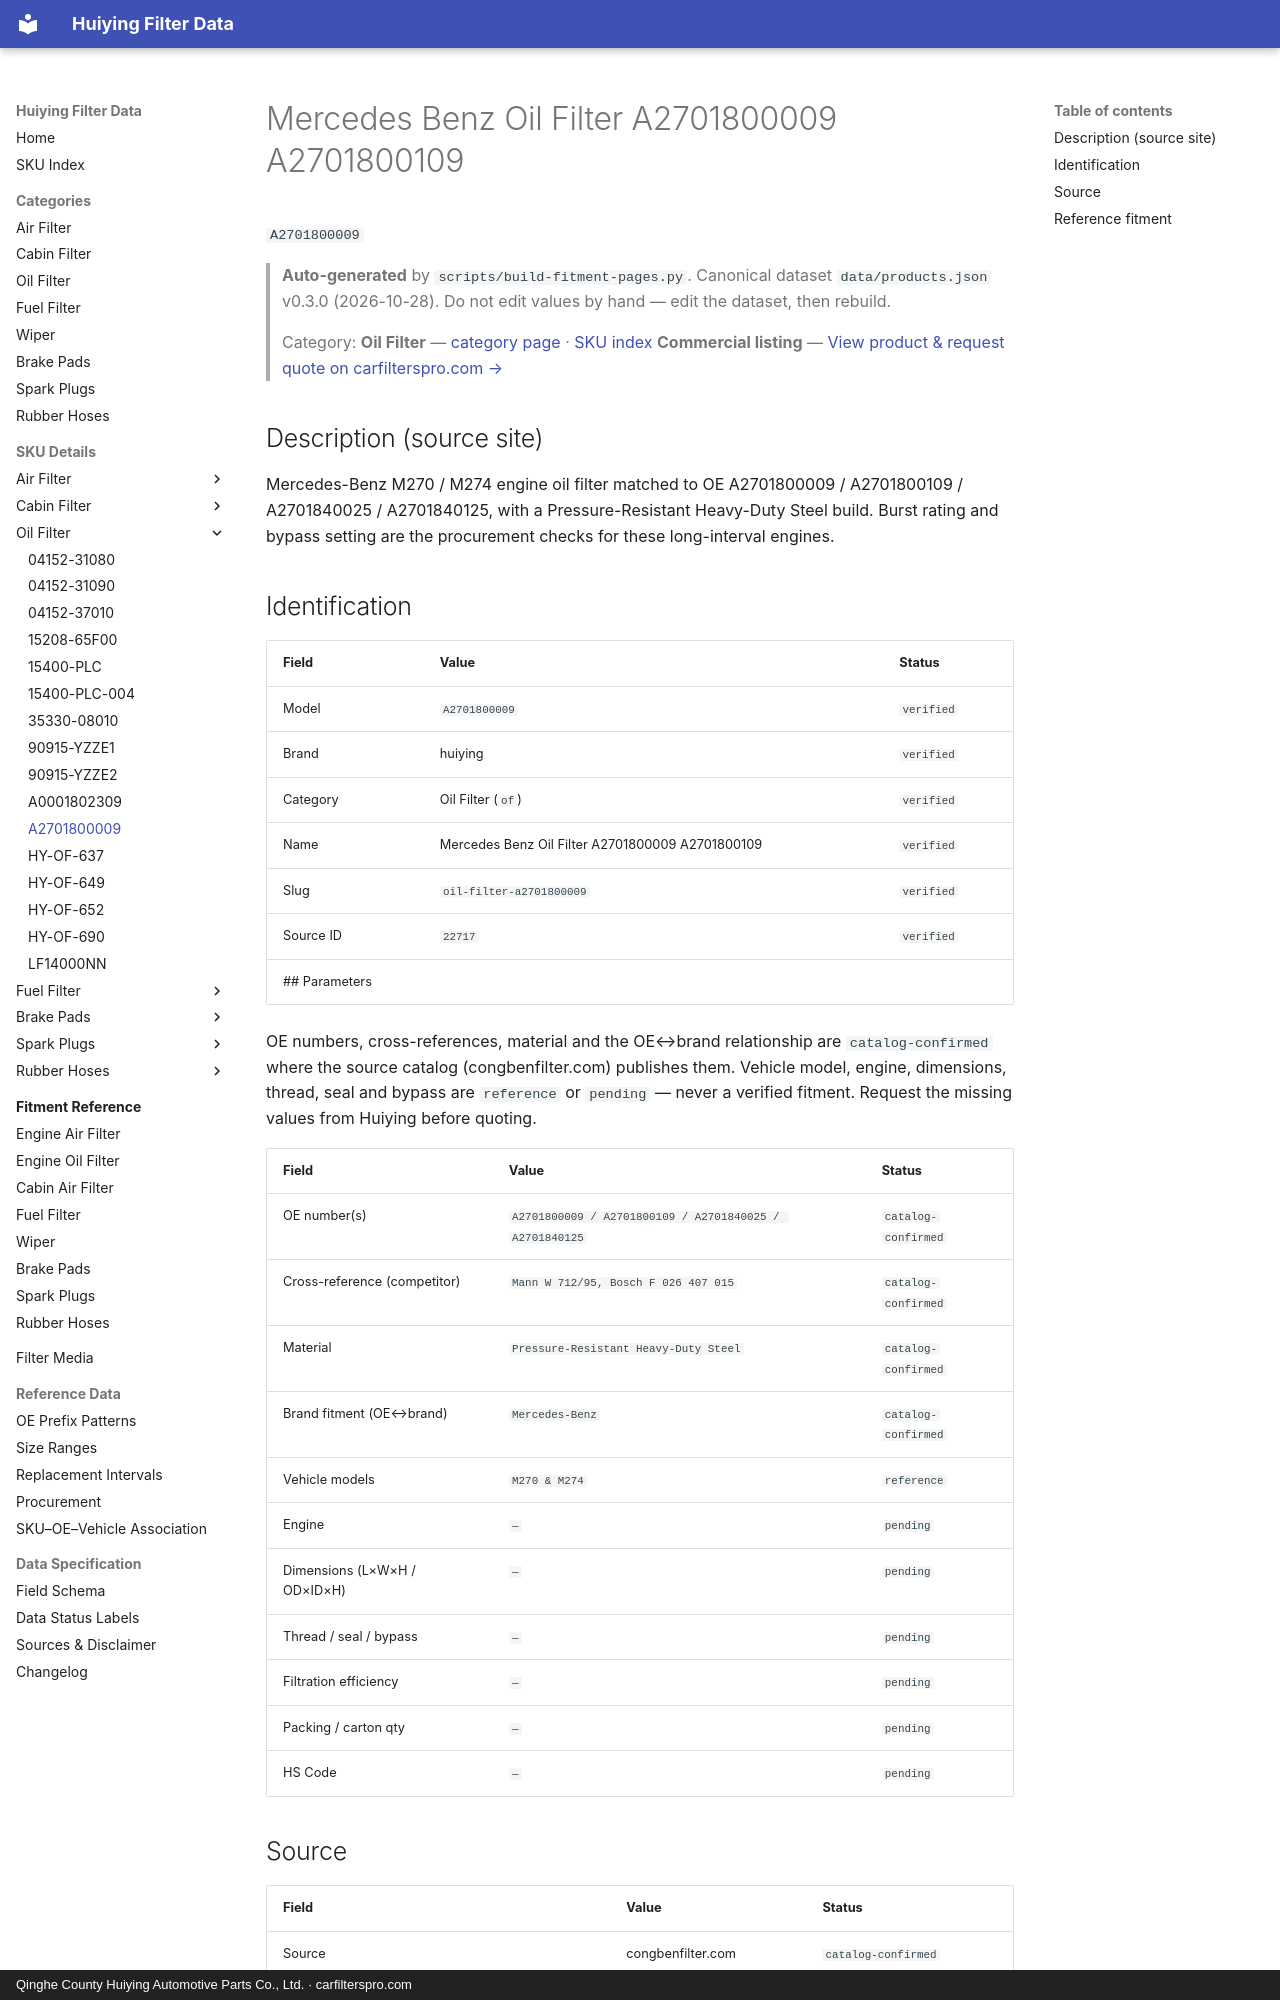

repository: martinxionbiotech-max/data.huiying · page: products/A2701800009/index.html · generator: mkdocs · copyright: Qinghe County Huiying Automotive Parts Co., Ltd. · carfilterspro.com

# Mercedes Benz Oil Filter A2701800009 A2701800109

`A2701800009`

> **Auto-generated** by `scripts/build-fitment-pages.py`. Canonical dataset `data/products.json` v0.3.0 (2026-10-28). Do not edit values by hand — edit the dataset, then rebuild.

> Category: **Oil Filter** — [category page](oil-filter.md) · [SKU index](index.md)
> **Commercial listing** — [View product &amp; request quote on carfilterspro.com →](https://carfilterspro.com/products/oil-filter/)

## Description (source site)

Mercedes-Benz M270 / M274 engine oil filter matched to OE A2701800009 / A2701800109 / A2701840025 / A2701840125, with a Pressure-Resistant Heavy-Duty Steel build. Burst rating and bypass setting are the procurement checks for these long-interval engines.

## Identification

| Field | Value | Status |
|---|---|---|
| Model | `A2701800009` | `verified` |
| Brand | huiying | `verified` |
| Category | Oil Filter (`of`) | `verified` |
| Name | Mercedes Benz Oil Filter A2701800009 A2701800109 | `verified` |
| Slug | `oil-filter-a2701800009` | `verified` |
| Source ID | `22717` | `verified` |
## Parameters

OE numbers, cross-references, material and the OE↔brand relationship are `catalog-confirmed` where the source catalog (congbenfilter.com) publishes them. Vehicle model, engine, dimensions, thread, seal and bypass are `reference` or `pending` — never a verified fitment. Request the missing values from Huiying before quoting.

| Field | Value | Status |
|---|---|---|
| OE number(s) | `A2701800009 / A2701800109 / A2701840025 / A2701840125` | `catalog-confirmed` |
| Cross-reference (competitor) | `Mann W 712/95, Bosch F 026 407 015` | `catalog-confirmed` |
| Material | `Pressure-Resistant Heavy-Duty Steel` | `catalog-confirmed` |
| Brand fitment (OE↔brand) | `Mercedes-Benz` | `catalog-confirmed` |
| Vehicle models | `M270 & M274` | `reference` |
| Engine | `—` | `pending` |
| Dimensions (L×W×H / OD×ID×H) | `—` | `pending` |
| Thread / seal / bypass | `—` | `pending` |
| Filtration efficiency | `—` | `pending` |
| Packing / carton qty | `—` | `pending` |
| HS Code | `—` | `pending` |
